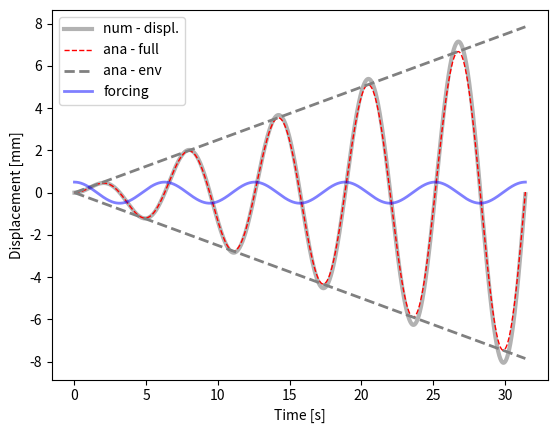
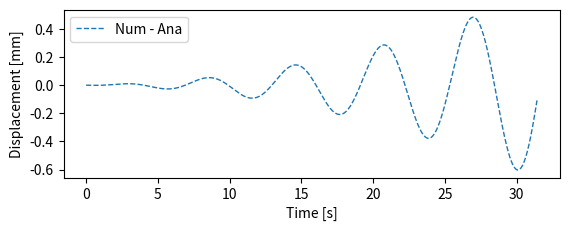

Reproduce these figures in Python, in order.
#!/bin/python2.7
"""

solve second order, non-homogeneous ODE: undamped harmonic oscillator

- compare analytical and numerical

ODE: my''(t) + gy'(t) + ky(t) = f(t)
        w0**2 = k/m

ana. solution:
    y(t) = F/( (2*w0**2)*sin(w0*t)


    TODO - compare Euler and Runge-Kutta

"""
from __future__ import division

import matplotlib.pyplot as plt
import numpy as np

"""
Question 1(g):
    If the frequency of the forcing function is in phase with the natural
    frequency of the system, then the envelope will increase linearly with
    time.
Question 1(h):
    y = c1*cos(w0t)+c2*cos(w0t)+(F/2w0)*t*sin(w0t)
    0 = c1 + 0 + 0
    0 = 0 + w0*c2 + 0 + 0
    c1 = 0 & c2 = 0
    exact solution: y = (f/2w0)sin(w0t)
Question 1(j):
    Hooke's law is not realistic when w~w0. In reality the envelope should
    increase linearly until it is near an asymptote.
"""

#-------------------------------0----------------------------------------
#                   fct. defintion
#------------------------------------------------------------------------
def num_sol( at, y0, par):
    """
    - solve second order ODE for forced, undamped oscillation by solving two first order ODEs
       ODE:  y''(t) + ky(t) = f(t)
                              f(t) = F*cos(w*t)
    :param y0:         - IC
    :param at  :       - time vector
    :param par :       - dictionary with fct parameters
    :return: ay_hat    - forward Euler
             ay_hat_rk = 4th order runge kutta
    """
    nSteps    = at.shape[0]
    # create vectors for displacement and velocity
    au_hat    = np.zeros( nSteps)
    av_hat    = np.zeros( at.shape[0])
    # set initial conditions
    au_hat[0] = y0[0]
    av_hat[0] = y0[1]
    for i in range( nSteps-1):
        # forward Euler or Runge Kutta
        fn1 = av_hat[i]
        fn2 = par['F']*np.cos(par['w']*at[i]) - par['w0']**2*au_hat[i]
        au_hat[i+1] = au_hat[i] + fn1*par['h']
        av_hat[i+1] = av_hat[i] + fn2*par['h']
    return au_hat, av_hat

#-------------------------------1----------------------------------------
#                   params, files, dir
#------------------------------------------------------------------------
dPar = {#frequencies
        'w0' :   1, #= sqrt(k/m) --> natural frequency
        'w'  :   1, # --> frequency of forcing function
        # forcing function
        'F'  : 0.5, #20,
        # initial conditions for displ. and velocity
        'y01' : 0, 'y02' : 0,
        # time stepping
        'h'  : 1e-2,
        'tStart' : 0,
        'tStop'  : 10*np.pi,}

#--------------------------------2---------------------------------------
#                      analytical solution
#------------------------------------------------------------------------
a_t = np.arange( dPar['tStart'], dPar['tStop']+dPar['h'], dPar['h'])
# forcing function
fct_t     = dPar['F']*np.cos( dPar['w0']*a_t)
# :TODO  - write down the analyitcal soltuion
preFacAna = dPar['F']/2*dPar['w0']
ay_ana1   = (preFacAna*a_t)*np.sin(dPar['w0']*a_t)
# envelope
ay_ana2   = preFacAna * a_t

#--------------------------------3---------------------------------------
#                      numerical solutions
#------------------------------------------------------------------------
aU_num, aV_num = num_sol(  a_t, [dPar['y01'], dPar['y02']], dPar)

#--------------------------------4---------------------------------------
#                            plots
#------------------------------------------------------------------------
plt.figure(1)
ax = plt.subplot( 111) #plt.axes( [.12, .12, .83, .83])
# plot the numerical approximation
ax.plot( a_t,   aU_num,   'k-', lw = 3, alpha = .3, label = 'num - displ.')
# analytical solution and envelope fct.
ax.plot( a_t,  ay_ana1, 'r--', lw = 1, label = 'ana - full')
ax.plot( a_t,  ay_ana2,  '--', color = '.5', lw = 2, label = 'ana - env')
ax.plot( a_t,  -ay_ana2, '--', color = '.5', lw = 2)
ax.plot( a_t, fct_t, 'b-', lw = 2, alpha = .5, label ='forcing')
ax.set_xlabel( 'Time [s]')
ax.set_ylabel( 'Displacement [mm]')
ax.legend( loc = 'upper left')
plt.show()

#DIFFERENCE BETWEEN NUMERICAL AND ANALYTICAL SOLUTIONS
plt.figure(2)
ax2 = plt.subplot(212)
ax2.plot( a_t, aU_num - ay_ana1, '--', lw = 1, label = 'Num - Ana')
ax2.set_xlabel( 'Time [s]')
ax2.set_ylabel( 'Displacement [mm]')
ax2.legend( loc = 'upper left')